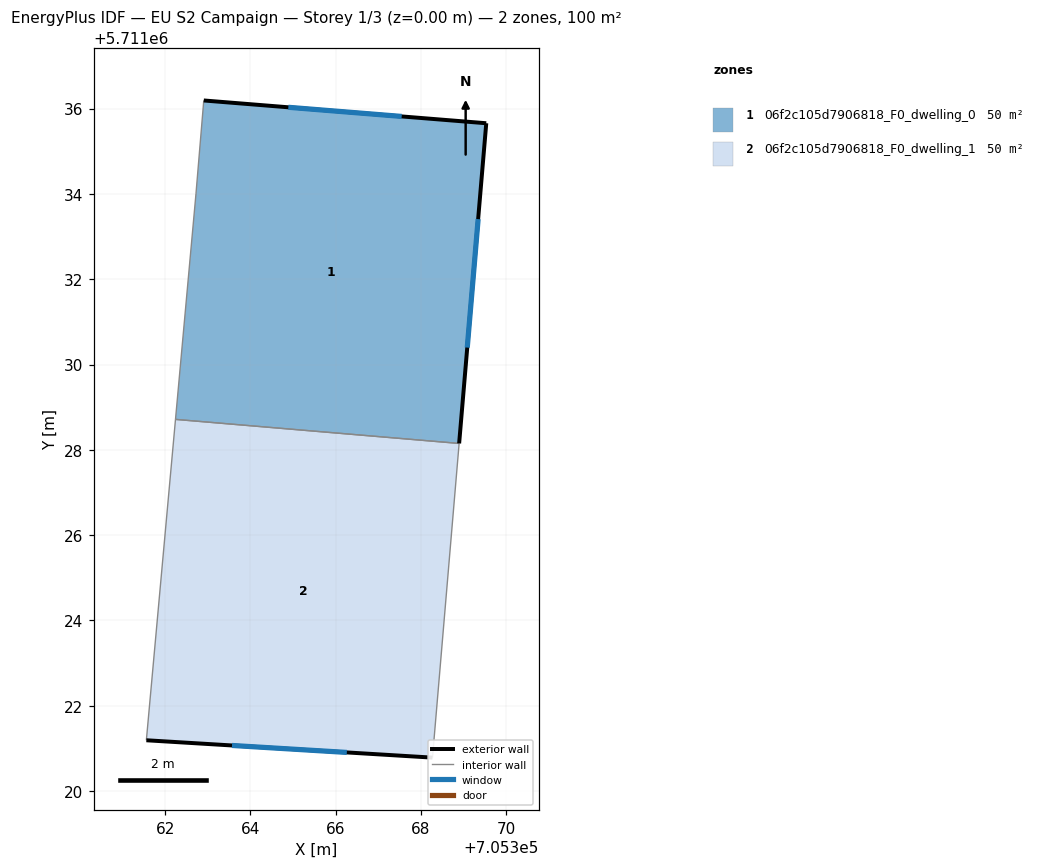
=== STOREY PLAN SPEC (per zone: floor XY polygon, exterior-wall plan segments, windows/doors) ===
zone 1: 06f2c105d7906818_F0_dwelling_0  (50.0 m²)
  floor: (705369.53, 5711035.66) (705368.89, 5711028.15) (705362.24, 5711028.71) (705362.72, 5711034.00) (705362.91, 5711036.19)
  exterior wall: (705368.89, 5711028.15) – (705369.53, 5711035.66)  [7.5 m]
    window: (705369.08, 5711030.40) – (705369.34, 5711033.41)  [3.6 m²]
  exterior wall: (705369.53, 5711035.66) – (705362.91, 5711036.19)  [6.6 m]
    window: (705367.55, 5711035.82) – (705364.89, 5711036.03)  [3.2 m²]
  interior walls: 3
zone 2: 06f2c105d7906818_F0_dwelling_1  (50.0 m²)
  floor: (705368.89, 5711028.15) (705368.27, 5711020.78) (705361.56, 5711021.19) (705362.24, 5711028.71)
  exterior wall: (705361.56, 5711021.19) – (705368.27, 5711020.78)  [6.7 m]
    window: (705363.57, 5711021.07) – (705366.26, 5711020.91)  [3.2 m²]
  interior walls: 3

=== DERIVED (storey summary) ===
Building: EU S2 Campaign
Storey: 1 of 3  (floor level z = 0.00 m)
Storey gross floor area: 100.1 m²
Zones on this storey: 2
  - 06f2c105d7906818_F0_dwelling_0: floor 50.0 m²; exterior wall 14.2 m (42.5 m²); 2 window(s) 6.8 m²; WWR 16.1%
  - 06f2c105d7906818_F0_dwelling_1: floor 50.0 m²; exterior wall 6.7 m (20.2 m²); 1 window(s) 3.2 m²; WWR 16.1%
Zone adjacency (shared interzone walls):
  - 06f2c105d7906818_F0_dwelling_0 ↔ 06f2c105d7906818_F0_dwelling_1